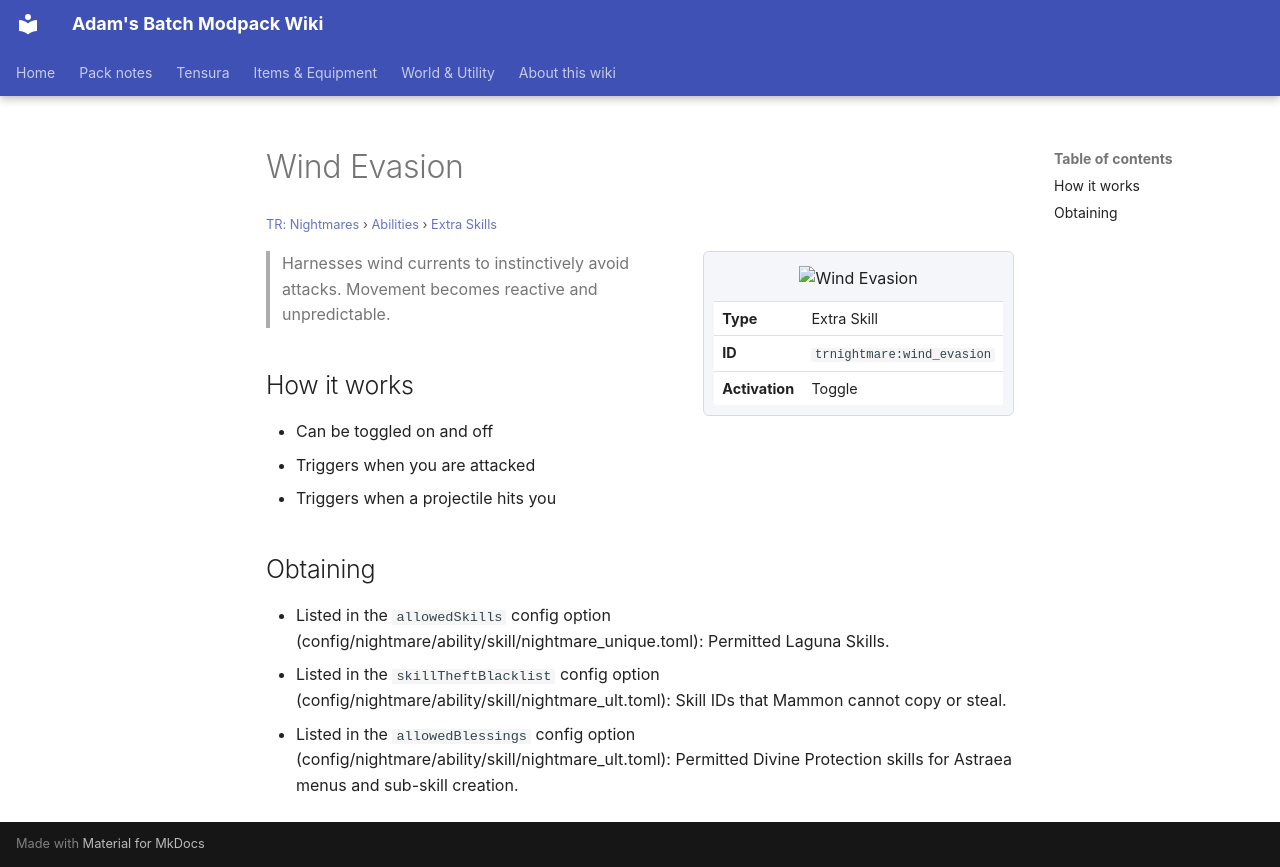

repository: Proteus-Nell/Adams-Batch-MC-Modpack-Wiki · page: tr-nightmares/abilities/extra-skills/wind-evasion/index.html · generator: mkdocs

# Wind Evasion

<small>[TR: Nightmares](../../index.md) &rsaquo; [Abilities](../index.md) &rsaquo; [Extra Skills](index.md)</small>

<div class="infobox" markdown>

![Wind Evasion](../../../assets/icons/trnightmare/skill/wind_evasion.png)

| | |
|---|---|
| **Type** | Extra Skill |
| **ID** | `trnightmare:wind_evasion` |
| **Activation** | Toggle |

</div>

> Harnesses wind currents to instinctively avoid attacks. Movement becomes reactive and unpredictable.

## How it works

- Can be toggled on and off
- Triggers when you are attacked
- Triggers when a projectile hits you

## Obtaining

- Listed in the `allowedSkills` config option (config/nightmare/ability/skill/nightmare_unique.toml): Permitted Laguna Skills.
- Listed in the `skillTheftBlacklist` config option (config/nightmare/ability/skill/nightmare_ult.toml): Skill IDs that Mammon cannot copy or steal.
- Listed in the `allowedBlessings` config option (config/nightmare/ability/skill/nightmare_ult.toml): Permitted Divine Protection skills for Astraea menus and sub-skill creation.
